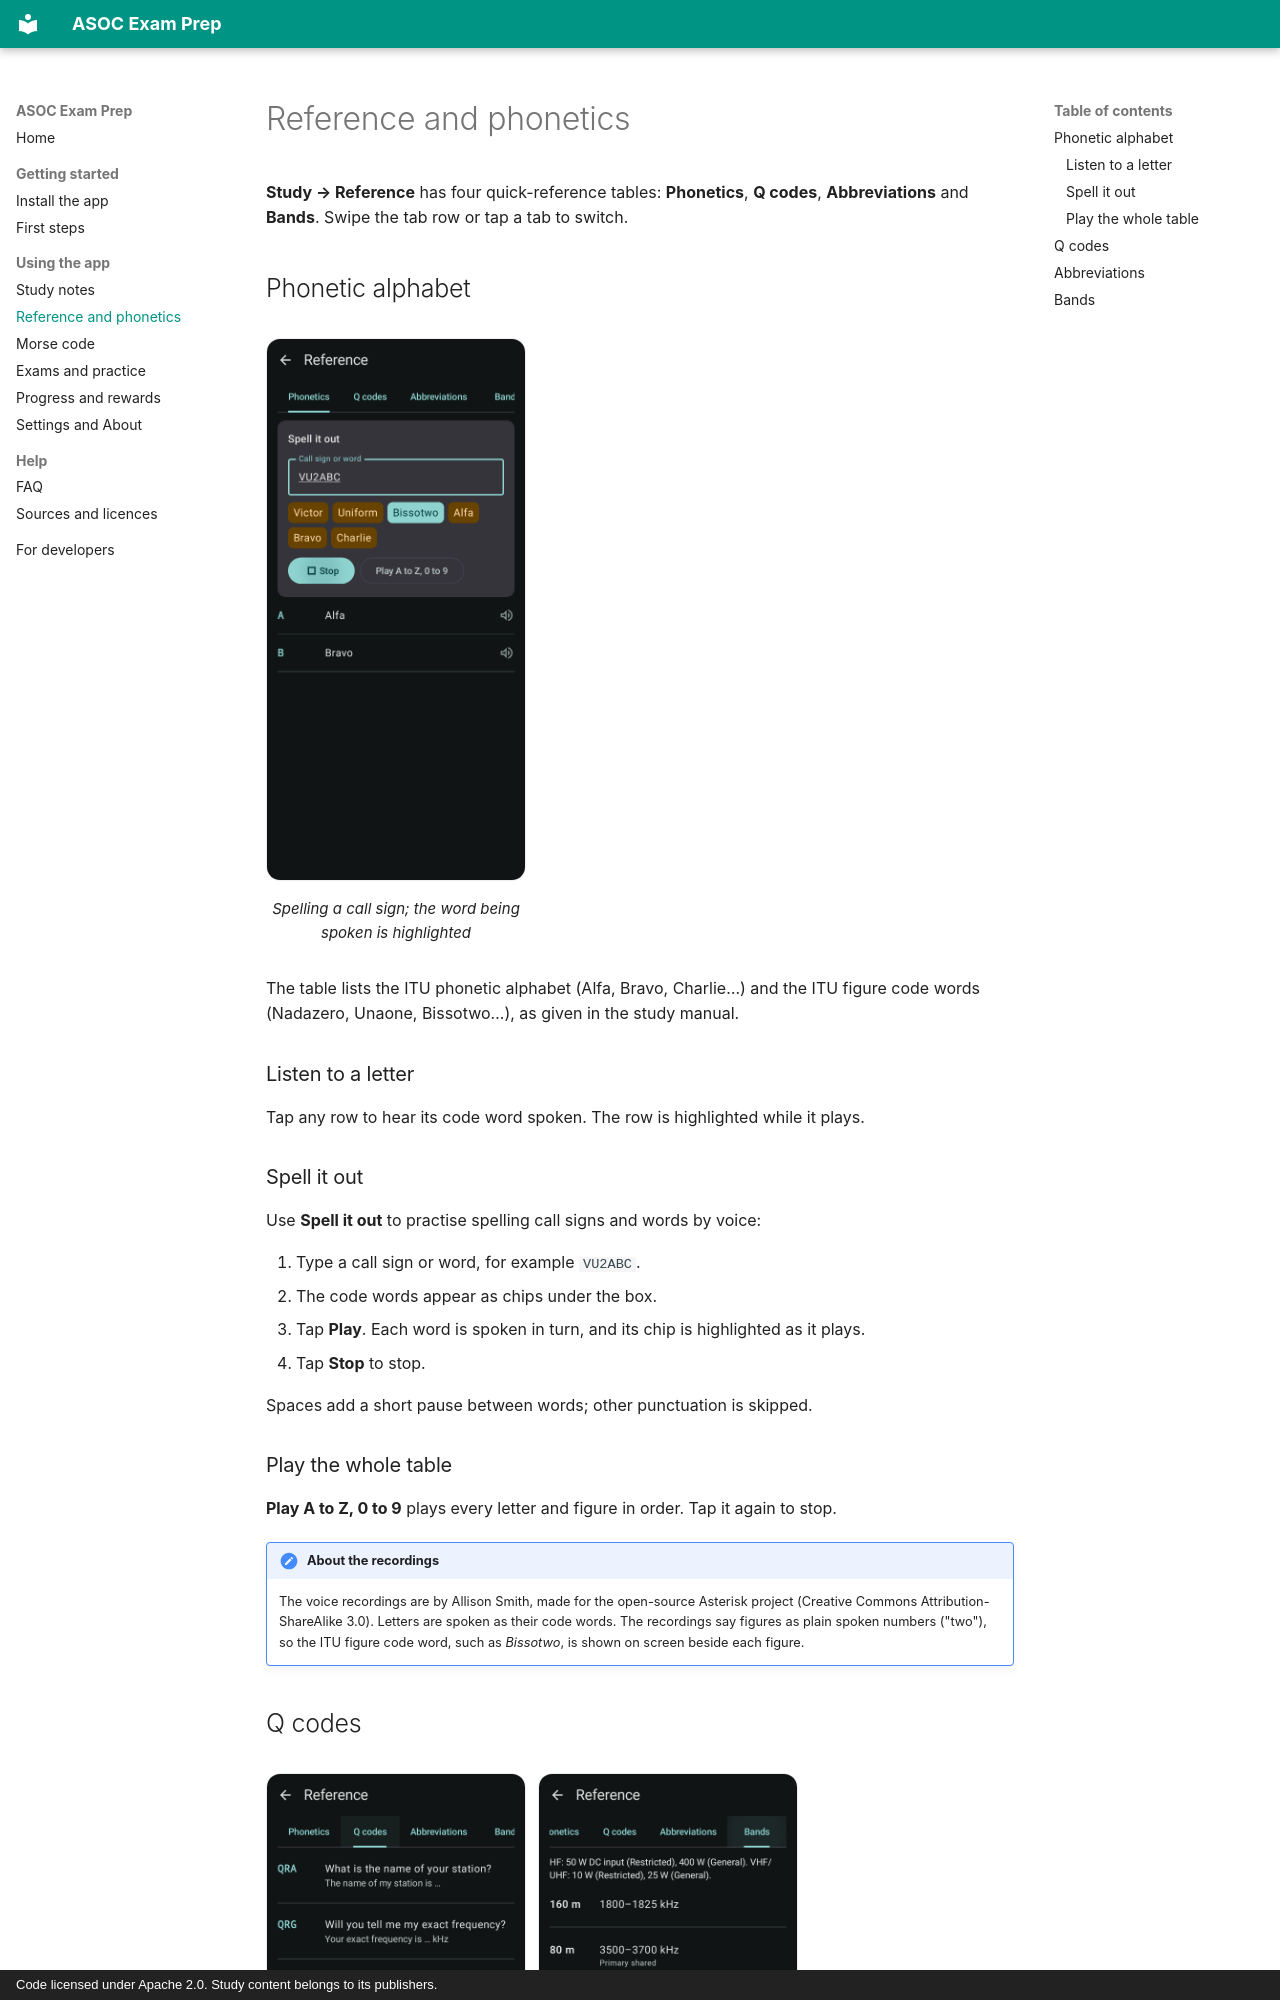

repository: ClaudeShaji/asoc-exam-prep · page: reference/index.html · generator: mkdocs · copyright: Code licensed under Apache 2.0. Study content belongs to its publishers.

# Reference and phonetics

**Study → Reference** has four quick-reference tables: **Phonetics**, **Q codes**,
**Abbreviations** and **Bands**. Swipe the tab row or tap a tab to switch.

## Phonetic alphabet

<div class="shots" markdown>
<figure markdown>
![Phonetics tab](images/reference-phonetics.png){ .shot }
<figcaption>Spelling a call sign; the word being spoken is highlighted</figcaption>
</figure>
</div>

The table lists the ITU phonetic alphabet (Alfa, Bravo, Charlie…) and the ITU figure code words
(Nadazero, Unaone, Bissotwo…), as given in the study manual.

### Listen to a letter

Tap any row to hear its code word spoken. The row is highlighted while it plays.

### Spell it out

Use **Spell it out** to practise spelling call signs and words by voice:

1. Type a call sign or word, for example `VU2ABC`.
2. The code words appear as chips under the box.
3. Tap **Play**. Each word is spoken in turn, and its chip is highlighted as it plays.
4. Tap **Stop** to stop.

Spaces add a short pause between words; other punctuation is skipped.

### Play the whole table

**Play A to Z, 0 to 9** plays every letter and figure in order. Tap it again to stop.

!!! note "About the recordings"
    The voice recordings are by Allison Smith, made for the open-source Asterisk project
    (Creative Commons Attribution-ShareAlike 3.0). Letters are spoken as their code words.
    The recordings say figures as plain spoken numbers ("two"), so the ITU figure code word, such
    as *Bissotwo*, is shown on screen beside each figure.
